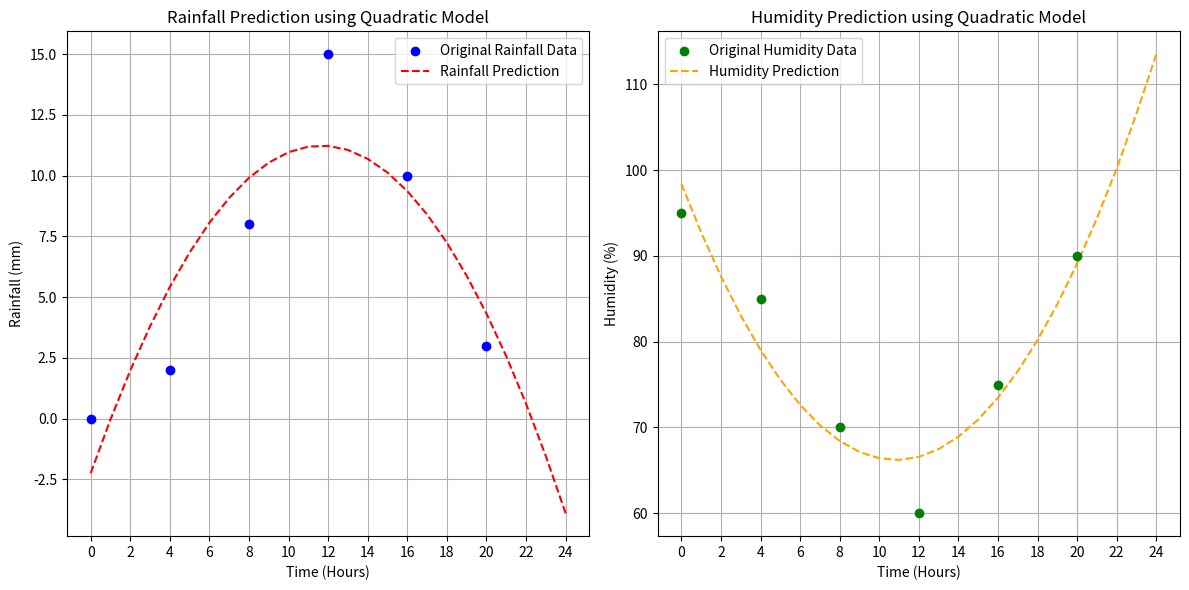

Write the Python code that produced this figure.
import numpy as np
import matplotlib.pyplot as plt

# Step 1: Input Data
time = np.array([0, 4, 8, 12, 16, 20])  # Time in hours
rainfall = np.array([0, 2, 8, 15, 10, 3])  # Rainfall in mm
humidity = np.array([95, 85, 70, 60, 75, 90])  # Humidity in %

# Step 2: Fit quadratic models
rain_coeff = np.polyfit(time, rainfall, 2)
hum_coeff = np.polyfit(time, humidity, 2)

a_r, b_r, c_r = rain_coeff
a_h, b_h, c_h = hum_coeff

print(f"\nDeveloped Quadratic Model for Rainfall:")
print(f"R(t) = {a_r:.4f}t² + {b_r:.4f}t + {c_r:.4f}\n")

print(f"Developed Quadratic Model for Humidity:")
print(f"H(t) = {a_h:.4f}t² + {b_h:.4f}t + {c_h:.4f}\n")

# Step 3: Predict for every hour from 0 to 24
t_values = np.arange(0, 25, 1)
predicted_rainfall = a_r * t_values**2 + b_r * t_values + c_r
predicted_humidity = a_h * t_values**2 + b_h * t_values + c_h

print("Predicted Rainfall (mm) and Humidity (%) for 24 Hours:\n")
for t, rain, hum in zip(t_values, predicted_rainfall, predicted_humidity):
    print(f"At {t:02d}:00 hrs -> Rainfall: {rain:.2f} mm, Humidity: {hum:.2f} %")

# Step 4: Plot
plt.figure(figsize=(12, 6))

# Rainfall Plot
plt.subplot(1, 2, 1)
plt.scatter(time, rainfall, color='blue', label='Original Rainfall Data', zorder=5)
plt.plot(t_values, predicted_rainfall, color='red', linestyle='--', label='Rainfall Prediction')
plt.title('Rainfall Prediction using Quadratic Model')
plt.xlabel('Time (Hours)')
plt.ylabel('Rainfall (mm)')
plt.xticks(np.arange(0, 25, 2))
plt.grid(True)
plt.legend()

# Humidity Plot
plt.subplot(1, 2, 2)
plt.scatter(time, humidity, color='green', label='Original Humidity Data', zorder=5)
plt.plot(t_values, predicted_humidity, color='orange', linestyle='--', label='Humidity Prediction')
plt.title('Humidity Prediction using Quadratic Model')
plt.xlabel('Time (Hours)')
plt.ylabel('Humidity (%)')
plt.xticks(np.arange(0, 25, 2))
plt.grid(True)
plt.legend()

plt.tight_layout()
plt.show()
